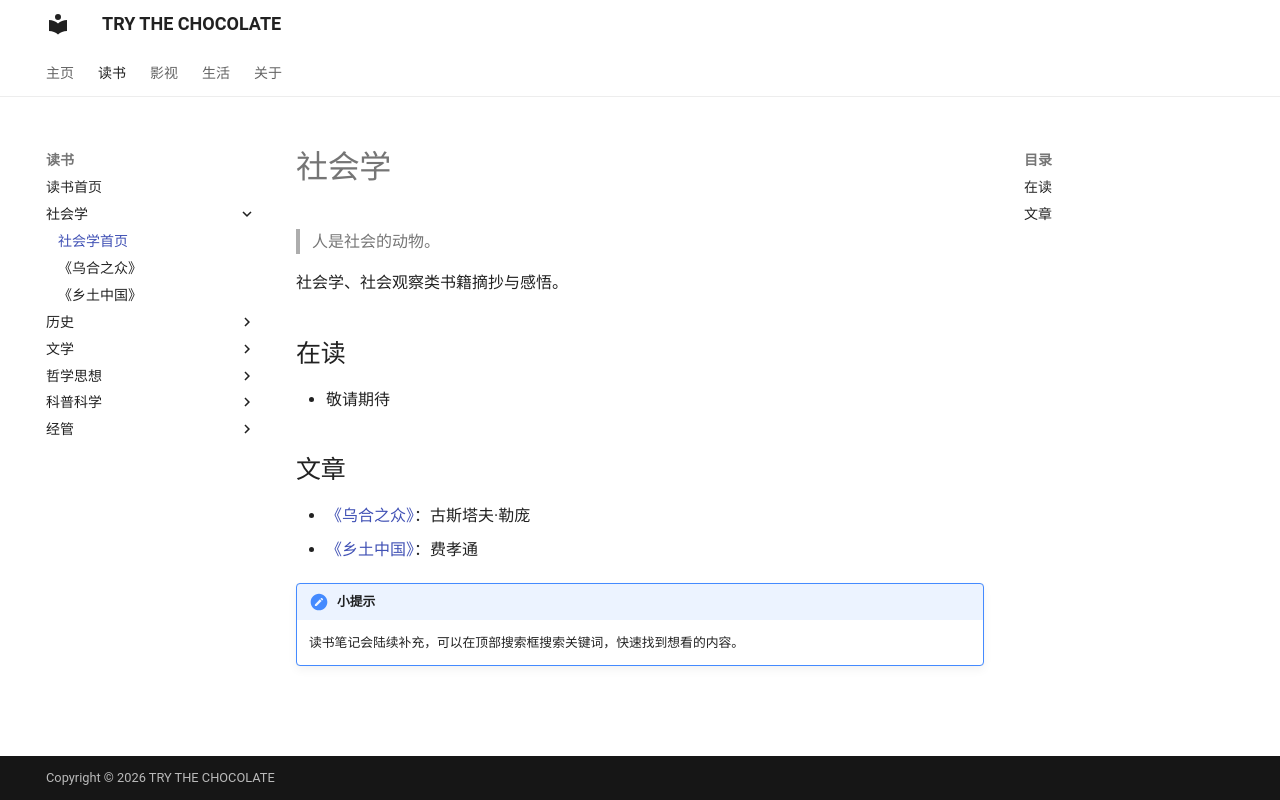

repository: Trythechocolate/Trythechocolate.github.io · page: book/sociology/index.html · generator: mkdocs

# 社会学

> 人是社会的动物。

社会学、社会观察类书籍摘抄与感悟。

## 在读

- 敬请期待

## 文章

- **敬请期待**：第一篇社会学读书笔记正在路上～

!!! note "小提示"
    读书笔记会陆续补充，可以在顶部搜索框搜索关键词，快速找到想看的内容。
